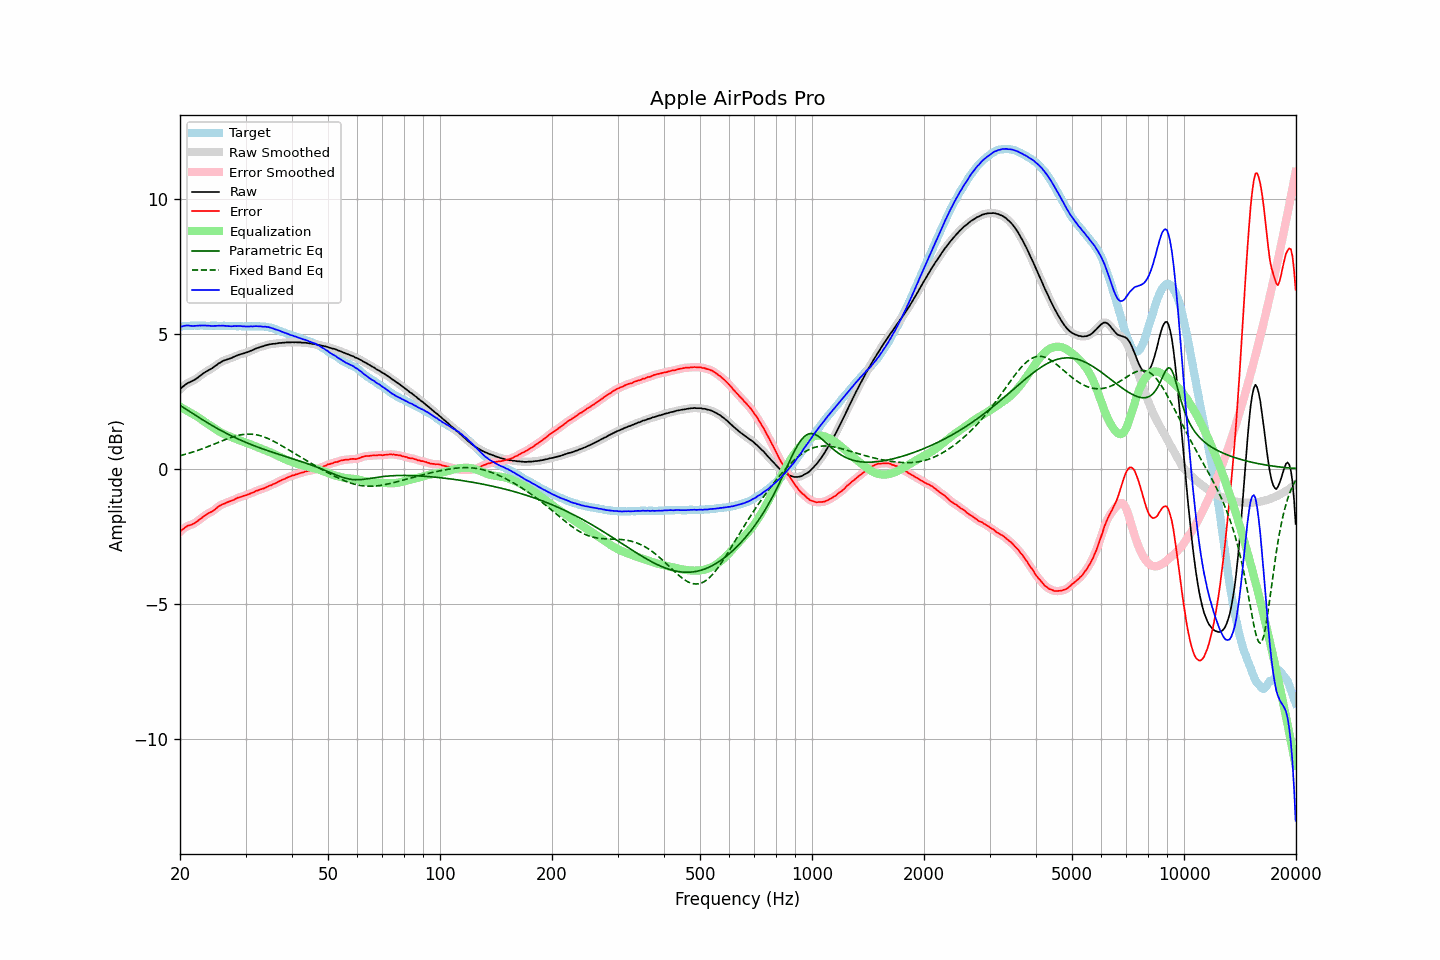

The data file committed next to this chart (first rows):
frequency, raw, error, smoothed, error_smoothed, equalization, parametric_eq, fixed_band_eq, equalized_raw, equalized_smoothed, target
20.00, 2.95, -2.33, 2.95, -2.33, 2.30, 2.36, 0.49, 5.26, 5.25, 5.28
20.20, 3.01, -2.27, 3.01, -2.28, 2.27, 2.32, 0.51, 5.28, 5.28, 5.28
20.40, 3.06, -2.23, 3.06, -2.23, 2.24, 2.28, 0.52, 5.30, 5.30, 5.29
20.61, 3.11, -2.18, 3.11, -2.18, 2.20, 2.24, 0.54, 5.31, 5.31, 5.29
20.81, 3.15, -2.14, 3.15, -2.14, 2.17, 2.21, 0.55, 5.32, 5.32, 5.29
21.02, 3.19, -2.10, 3.19, -2.11, 2.13, 2.17, 0.57, 5.32, 5.32, 5.29
21.23, 3.21, -2.09, 3.21, -2.09, 2.10, 2.13, 0.59, 5.31, 5.31, 5.30
21.44, 3.24, -2.07, 3.24, -2.07, 2.06, 2.09, 0.61, 5.30, 5.30, 5.31
21.66, 3.27, -2.04, 3.27, -2.04, 2.03, 2.05, 0.63, 5.30, 5.30, 5.31
21.87, 3.30, -2.02, 3.30, -2.01, 2.00, 2.01, 0.65, 5.30, 5.30, 5.32
22.09, 3.34, -1.97, 3.34, -1.97, 1.97, 1.97, 0.67, 5.31, 5.31, 5.31
22.31, 3.38, -1.94, 3.38, -1.93, 1.93, 1.94, 0.69, 5.31, 5.31, 5.32
22.54, 3.43, -1.88, 3.43, -1.89, 1.89, 1.90, 0.71, 5.32, 5.31, 5.31
22.76, 3.47, -1.85, 3.47, -1.84, 1.84, 1.86, 0.73, 5.31, 5.32, 5.32
22.99, 3.52, -1.80, 3.52, -1.79, 1.80, 1.82, 0.75, 5.32, 5.32, 5.32
23.22, 3.56, -1.75, 3.56, -1.75, 1.76, 1.79, 0.77, 5.32, 5.32, 5.31
23.45, 3.60, -1.71, 3.60, -1.71, 1.72, 1.75, 0.79, 5.32, 5.32, 5.31
23.69, 3.63, -1.68, 3.63, -1.67, 1.68, 1.71, 0.82, 5.31, 5.31, 5.31
23.92, 3.67, -1.63, 3.67, -1.64, 1.64, 1.68, 0.84, 5.31, 5.31, 5.31
24.16, 3.70, -1.60, 3.70, -1.61, 1.60, 1.64, 0.86, 5.30, 5.30, 5.31
24.40, 3.73, -1.58, 3.74, -1.57, 1.56, 1.61, 0.89, 5.29, 5.30, 5.31
24.65, 3.78, -1.53, 3.78, -1.54, 1.52, 1.57, 0.91, 5.30, 5.30, 5.31
24.89, 3.82, -1.49, 3.82, -1.49, 1.48, 1.54, 0.94, 5.30, 5.30, 5.31
25.14, 3.86, -1.44, 3.86, -1.44, 1.44, 1.50, 0.96, 5.30, 5.31, 5.30
25.39, 3.91, -1.39, 3.91, -1.40, 1.40, 1.47, 0.99, 5.32, 5.31, 5.30
25.65, 3.94, -1.36, 3.94, -1.36, 1.37, 1.44, 1.01, 5.31, 5.31, 5.30
25.91, 3.98, -1.32, 3.98, -1.32, 1.33, 1.41, 1.04, 5.31, 5.31, 5.30
26.16, 4.01, -1.30, 4.01, -1.30, 1.30, 1.38, 1.06, 5.31, 5.31, 5.31
26.43, 4.03, -1.28, 4.03, -1.27, 1.27, 1.34, 1.08, 5.30, 5.30, 5.31
26.69, 4.05, -1.25, 4.05, -1.25, 1.25, 1.31, 1.11, 5.30, 5.30, 5.30
26.96, 4.07, -1.23, 4.07, -1.23, 1.22, 1.28, 1.13, 5.29, 5.29, 5.30
27.23, 4.09, -1.20, 4.09, -1.20, 1.20, 1.25, 1.15, 5.29, 5.29, 5.29
27.50, 4.11, -1.18, 4.11, -1.18, 1.18, 1.22, 1.17, 5.29, 5.29, 5.29
27.77, 4.14, -1.16, 4.14, -1.16, 1.15, 1.20, 1.19, 5.29, 5.29, 5.30
28.05, 4.17, -1.13, 4.17, -1.13, 1.13, 1.17, 1.21, 5.30, 5.30, 5.30
28.33, 4.19, -1.10, 4.19, -1.10, 1.10, 1.14, 1.22, 5.29, 5.30, 5.29
28.62, 4.22, -1.07, 4.22, -1.07, 1.08, 1.11, 1.24, 5.30, 5.30, 5.29
28.90, 4.24, -1.06, 4.24, -1.05, 1.06, 1.09, 1.25, 5.30, 5.30, 5.30
29.19, 4.26, -1.04, 4.26, -1.03, 1.04, 1.06, 1.26, 5.30, 5.29, 5.30
29.48, 4.27, -1.01, 4.27, -1.02, 1.01, 1.03, 1.27, 5.29, 5.29, 5.28
29.78, 4.29, -0.99, 4.29, -0.99, 0.99, 1.01, 1.28, 5.28, 5.28, 5.28
30.08, 4.31, -0.98, 4.31, -0.98, 0.97, 0.98, 1.29, 5.28, 5.28, 5.29
30.38, 4.33, -0.95, 4.33, -0.95, 0.95, 0.96, 1.29, 5.28, 5.28, 5.28
30.68, 4.35, -0.94, 4.35, -0.93, 0.93, 0.93, 1.29, 5.28, 5.28, 5.29
30.99, 4.38, -0.91, 4.38, -0.91, 0.91, 0.91, 1.29, 5.29, 5.28, 5.29
31.30, 4.40, -0.88, 4.40, -0.88, 0.88, 0.89, 1.29, 5.28, 5.29, 5.28
31.61, 4.43, -0.86, 4.43, -0.85, 0.86, 0.86, 1.28, 5.29, 5.29, 5.29
31.93, 4.46, -0.82, 4.46, -0.83, 0.83, 0.84, 1.27, 5.29, 5.29, 5.28
32.24, 4.48, -0.81, 4.48, -0.81, 0.81, 0.82, 1.26, 5.29, 5.29, 5.29
32.57, 4.50, -0.79, 4.50, -0.78, 0.79, 0.79, 1.25, 5.29, 5.29, 5.29
32.89, 4.52, -0.76, 4.52, -0.77, 0.76, 0.77, 1.23, 5.28, 5.28, 5.28
33.22, 4.54, -0.74, 4.54, -0.74, 0.74, 0.75, 1.21, 5.28, 5.28, 5.28
33.55, 4.55, -0.73, 4.56, -0.72, 0.72, 0.73, 1.19, 5.27, 5.27, 5.28
33.89, 4.58, -0.70, 4.58, -0.70, 0.70, 0.71, 1.17, 5.28, 5.27, 5.28
34.23, 4.59, -0.67, 4.59, -0.67, 0.67, 0.69, 1.14, 5.26, 5.26, 5.26
34.57, 4.61, -0.64, 4.61, -0.64, 0.65, 0.67, 1.12, 5.26, 5.26, 5.25
34.92, 4.62, -0.62, 4.62, -0.62, 0.62, 0.65, 1.09, 5.24, 5.24, 5.24
35.27, 4.63, -0.60, 4.63, -0.59, 0.59, 0.63, 1.06, 5.23, 5.23, 5.23
35.62, 4.64, -0.56, 4.64, -0.57, 0.57, 0.61, 1.03, 5.21, 5.20, 5.20
35.97, 4.64, -0.55, 4.64, -0.54, 0.54, 0.59, 1.00, 5.18, 5.18, 5.19
... 635 more rows
